Run: headless pygame with SDL's dummy video driver; simulated clock (each Clock.tick advances the game by its frame time, no real sleeping); random seed 0; keys injected as events and as key.get_pressed() state; no mouse input.
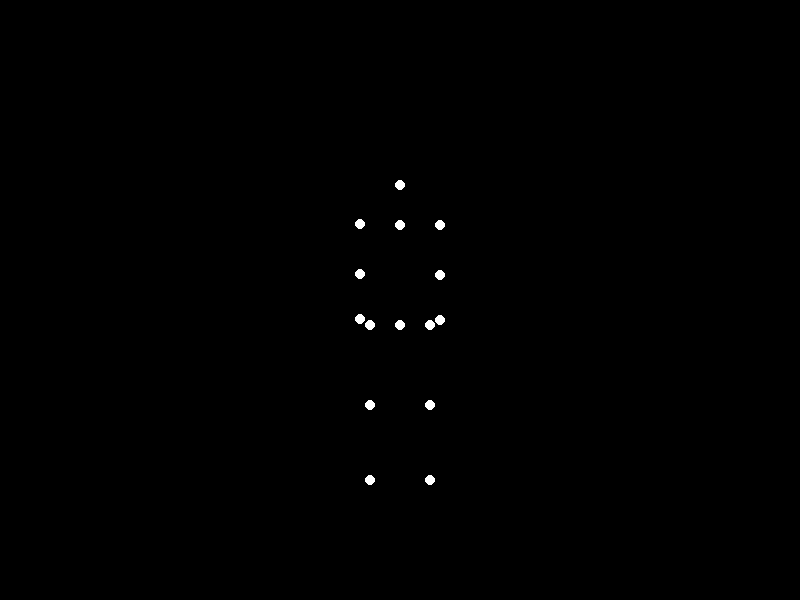
Frame 1 of 4 · flips 1–60 · no input
Frame 2 of 4 · flips 61–180 · tapped SPACE, RETURN · held RIGHT (→), D · screen unchanged from frame 1, image omitted
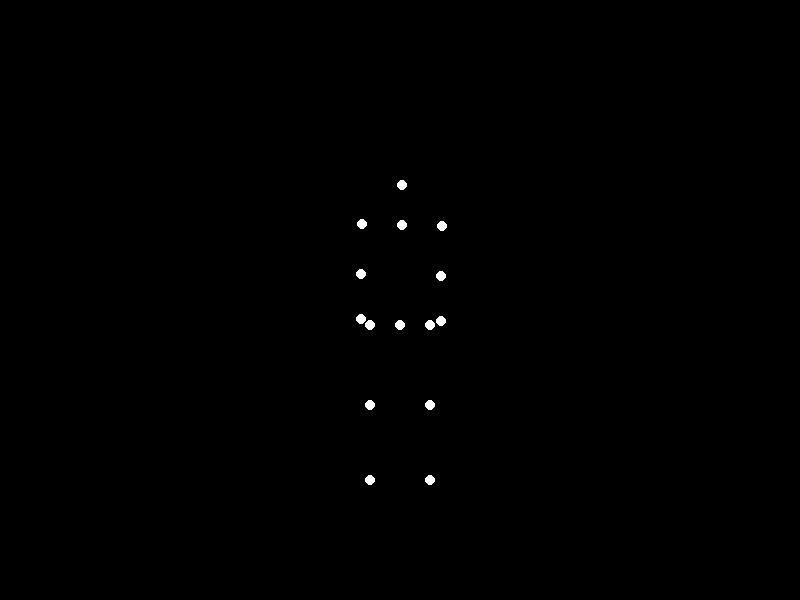
Frame 3 of 4 · flips 181–300 · held DOWN (↓), S
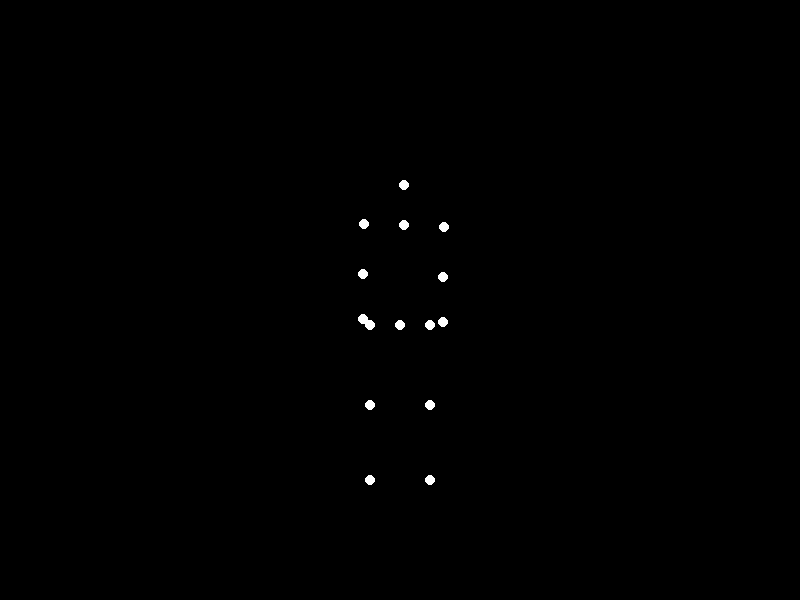
Frame 4 of 4 · flips 301–420 · held LEFT (←), A, UP (↑), W

The pygame program that drew these frames:


import pygame
import math
import time

# --- Pygame Setup ---
SCREEN_WIDTH = 800
SCREEN_HEIGHT = 600
POINT_RADIUS = 5
BLACK = (0, 0, 0)
WHITE = (255, 255, 255)
FPS = 60

pygame.init()
screen = pygame.display.set_mode((SCREEN_WIDTH, SCREEN_HEIGHT))
pygame.display.set_caption("Biological Motion: Bowing Man")
clock = pygame.time.Clock()

# --- Biomechanical Constants (Relative to each other in a conceptual Y-up space) ---
# These define the 'bone lengths' or distances between joints for the initial standing pose.
TORSO_H = 100   # From torso_center (pelvis) to neck/shoulder base
NECK_H = 20     # From neck to base of head (top of head point)
HEAD_SIZE = 20  # Additional height from neck to head point
SHOULDER_W = 40 # Half-width of shoulders
UPPER_ARM_L = 50
FOREARM_L = 45
HIP_W = 30      # Half-width of hips
THIGH_L = 80
SHIN_L = 75

# --- Animation Parameters ---
TOTAL_BOW_DURATION = 2.5  # seconds for one full bow cycle (down and up)
MAX_BOW_ANGLE_TORSO = math.radians(60)  # Max bend forward for torso
MAX_KNEE_BEND_ANGLE = math.radians(10)  # Slight knee bend
MAX_SHOULDER_SWING_ANGLE = math.radians(20) # Arms swing forward slightly
MAX_ELBOW_BEND_ANGLE = math.radians(5)    # Slight elbow bend (forearm up)
MAX_NECK_BEND_ANGLE = math.radians(15)    # Head nods down

# --- Helper Function for Rotation ---
def rotate_point(point_x, point_y, origin_x, origin_y, angle_rad):
    """
    Rotates a point (point_x, point_y) around an origin (origin_x, origin_y) by angle_rad.
    Positive angle_rad means counter-clockwise rotation.
    """
    translated_x = point_x - origin_x
    translated_y = point_y - origin_y

    rotated_x = translated_x * math.cos(angle_rad) - translated_y * math.sin(angle_rad)
    rotated_y = translated_x * math.sin(angle_rad) + translated_y * math.cos(angle_rad)

    new_x = rotated_x + origin_x
    new_y = rotated_y + origin_y
    return new_x, new_y

# --- Initial Pose Points (relative to a conceptual 'root' at torso_center (0,0) ) ---
# These are the points in their initial, upright, un-rotated state.
# In this conceptual space, the Y-axis is pointing UP.
initial_points = {
    "torso_center": (0, 0),

    # Legs (Y values are negative as they extend downwards from torso_center)
    "hip_L": (-HIP_W, 0),
    "hip_R": (HIP_W, 0),
    "knee_L": (-HIP_W, -THIGH_L),
    "knee_R": (HIP_W, -THIGH_L),
    "ankle_L": (-HIP_W, -THIGH_L - SHIN_L),
    "ankle_R": (HIP_W, -THIGH_L - SHIN_L),

    # Torso/Head (Y values are positive as they extend upwards from torso_center)
    "neck": (0, TORSO_H),
    "head": (0, TORSO_H + NECK_H + HEAD_SIZE), # Point at top of head, for simplicity

    # Arms (Y values are based on shoulders, then extend downwards)
    "shoulder_L": (-SHOULDER_W, TORSO_H),
    "shoulder_R": (SHOULDER_W, TORSO_H),
    "elbow_L": (-SHOULDER_W, TORSO_H - UPPER_ARM_L), # Arms hanging straight down
    "elbow_R": (SHOULDER_W, TORSO_H - UPPER_ARM_L),
    "wrist_L": (-SHOULDER_W, TORSO_H - UPPER_ARM_L - FOREARM_L),
    "wrist_R": (SHOULDER_W, TORSO_H - UPPER_ARM_L - FOREARM_L),
}

# Assert exactly 15 points
assert len(initial_points) == 15, f"Expected 15 points, got {len(initial_points)}"

# Global offset to center the figure on the screen
GLOBAL_OFFSET_X = SCREEN_WIDTH // 2
# Place the figure's "ground" point (mid-ankle) at 80% down the screen
GROUND_Y = SCREEN_HEIGHT * 0.8 

# Calculate the initial Y position of the torso_center in Pygame coordinates
# (Pygame Y increases downwards, conceptual Y increases upwards)
# So, initial_torso_center_screen_y = GROUND_Y - (height from torso_center to ground)
initial_torso_center_screen_y = GROUND_Y - (THIGH_L + SHIN_L)

# --- Main Animation Loop ---
running = True
start_time = time.time()

while running:
    for event in pygame.event.get():
        if event.type == pygame.QUIT:
            running = False

    screen.fill(BLACK)

    # Calculate animation progress (0 to 1 to 0 smoothly over TOTAL_BOW_DURATION)
    elapsed_time = time.time() - start_time
    phase = (elapsed_time % TOTAL_BOW_DURATION) / TOTAL_BOW_DURATION
    animation_progress = (1 - math.cos(phase * 2 * math.pi)) / 2

    # Calculate current angles based on animation progress
    # Note: Positive angles here correspond to the maximum bend defined.
    current_torso_angle = animation_progress * MAX_BOW_ANGLE_TORSO
    current_knee_angle = animation_progress * MAX_KNEE_BEND_ANGLE
    current_shoulder_angle = animation_progress * MAX_SHOULDER_SWING_ANGLE
    current_elbow_angle = animation_progress * MAX_ELBOW_BEND_ANGLE
    current_neck_angle = animation_progress * MAX_NECK_BEND_ANGLE

    # --- Calculate current point positions ---
    current_points = {}

    # Calculate torso_center's position based on knee bend
    # When knees bend, the entire torso lowers slightly.
    # This simplified model assumes a vertical drop proportional to knee bend.
    torso_vertical_shift = animation_progress * (SHIN_L / 5) # Example: lowers by 1/5th of shin length max

    current_torso_center_x = GLOBAL_OFFSET_X
    current_torso_center_y = initial_torso_center_screen_y + torso_vertical_shift # + because Pygame Y-axis is inverted

    # Legs: Hip, Knee, Ankle
    # For a simple bow, assume the hip's X position stays aligned with torso_center.
    # The knee and ankle points will follow. The `torso_vertical_shift` handles the squat effect.
    # The X coordinates of leg points are fixed relative to torso_center_x.
    # The Y coordinates are also fixed relative to torso_center_y, but adjusted for the shift.
    for side in ['L', 'R']:
        hip_name = f"hip_{side}"
        knee_name = f"knee_{side}"
        ankle_name = f"ankle_{side}"

        current_points[hip_name] = (
            current_torso_center_x + initial_points[hip_name][0],
            current_torso_center_y - initial_points[hip_name][1] # Y inverted for Pygame
        )
        current_points[knee_name] = (
            current_torso_center_x + initial_points[knee_name][0],
            current_torso_center_y - initial_points[knee_name][1]
        )
        current_points[ankle_name] = (
            current_torso_center_x + initial_points[ankle_name][0],
            current_torso_center_y - initial_points[ankle_name][1]
        )
    
    # Store torso_center in current_points
    current_points["torso_center"] = (current_torso_center_x, current_torso_center_y)

    # Torso, Neck, Head, Arms: Hierarchical Rotations
    # All these points are defined relative to the torso_center conceptually.
    # We apply the main torso rotation first to these points.
    # The rotation pivot is `initial_points["torso_center"]` in conceptual space.
    # The screen pivot for these points is `(current_torso_center_x, current_torso_center_y)`.

    # List of points that directly belong to the main torso segment (or depend on its rotation)
    points_on_torso_segment = [
        "neck", "head", "shoulder_L", "shoulder_R",
        "elbow_L", "elbow_R", "wrist_L", "wrist_R"
    ]
    
    # Temporarily store points after torso rotation in conceptual space
    temp_torso_rotated_points_concept = {} 

    for p_name in points_on_torso_segment:
        initial_px_rel, initial_py_rel = initial_points[p_name]
        
        # Bowing forward is a clockwise rotation. Our `rotate_point` is CCW, so use -angle.
        rotated_px_rel, rotated_py_rel = rotate_point(
            initial_px_rel, initial_py_rel,
            initial_points["torso_center"][0], initial_points["torso_center"][1],
            -current_torso_angle 
        )
        temp_torso_rotated_points_concept[p_name] = (rotated_px_rel, rotated_py_rel)
        
        # Immediately convert to screen coordinates for drawing, for most of these points.
        # Head, Elbow, Wrist will be overwritten by their specific hierarchical rotations.
        current_points[p_name] = (
            current_torso_center_x + rotated_px_rel,
            current_torso_center_y - rotated_py_rel # Invert Y for Pygame
        )

    # Apply additional rotation for the Head (relative to Neck)
    neck_concept_x, neck_concept_y = temp_torso_rotated_points_concept["neck"]
    
    # Calculate head's initial relative position *from neck* (conceptual)
    head_rel_neck_init_x = initial_points["head"][0] - initial_points["neck"][0]
    head_rel_neck_init_y = initial_points["head"][1] - initial_points["neck"][1]
    
    # Rotate this head_rel_neck vector around (0,0) by neck angle (clockwise for downward nod)
    rotated_head_rel_neck_x, rotated_head_rel_neck_y = rotate_point(
        head_rel_neck_init_x, head_rel_neck_init_y,
        0, 0, # Origin (0,0) for this relative vector rotation
        -current_neck_angle
    )
    
    # Add this rotated vector back to the neck's current conceptual position
    final_head_concept_x = neck_concept_x + rotated_head_rel_neck_x
    final_head_concept_y = neck_concept_y + rotated_head_rel_neck_y
    
    # Update head's screen coordinates
    current_points["head"] = (
        current_torso_center_x + final_head_concept_x,
        current_torso_center_y - final_head_concept_y
    )

    # Apply additional rotations for Arms (Elbow and Wrist relative to Shoulder and Elbow)
    for side in ['L', 'R']:
        shoulder_name = f"shoulder_{side}"
        elbow_name = f"elbow_{side}"
        wrist_name = f"wrist_{side}"

        # Get shoulder's current position (after torso rotation) in *conceptual* relative space
        shoulder_concept_x, shoulder_concept_y = temp_torso_rotated_points_concept[shoulder_name]

        # Elbow's initial relative position *from shoulder* (conceptual)
        elbow_rel_shoulder_init_x = initial_points[elbow_name][0] - initial_points[shoulder_name][0]
        elbow_rel_shoulder_init_y = initial_points[elbow_name][1] - initial_points[shoulder_name][1]

        # Wrist's initial relative position *from elbow* (conceptual)
        wrist_rel_elbow_init_x = initial_points[wrist_name][0] - initial_points[elbow_name][0]
        wrist_rel_elbow_init_y = initial_points[wrist_name][1] - initial_points[elbow_name][1]

        # Apply additional shoulder swing to upper arm (elbow point)
        # Rotate elbow_rel_shoulder vector around (0,0) by shoulder angle (clockwise for forward swing)
        rotated_elbow_rel_shoulder_x, rotated_elbow_rel_shoulder_y = rotate_point(
            elbow_rel_shoulder_init_x, elbow_rel_shoulder_init_y,
            0, 0, # Origin (0,0) for relative vector
            -current_shoulder_angle
        )
        
        # Calculate elbow's current conceptual position
        current_elbow_concept_x = shoulder_concept_x + rotated_elbow_rel_shoulder_x
        current_elbow_concept_y = shoulder_concept_y + rotated_elbow_rel_shoulder_y

        # Apply additional elbow bend to forearm (wrist point)
        # Rotate wrist_rel_elbow vector around (0,0) by elbow angle (counter-clockwise for bending up)
        # Assuming initial pose has arms straight, bending means forearm moves towards upper arm.
        # If arm is hanging down, this is generally a positive (counter-clockwise) rotation.
        rotated_wrist_rel_elbow_x, rotated_wrist_rel_elbow_y = rotate_point(
            wrist_rel_elbow_init_x, wrist_rel_elbow_init_y,
            0, 0, # Origin (0,0) for relative vector
            current_elbow_angle 
        )
        
        # Calculate wrist's current conceptual position by adding rotated forearm vector to current elbow position
        current_wrist_concept_x = current_elbow_concept_x + rotated_wrist_rel_elbow_x
        current_wrist_concept_y = current_elbow_concept_y + rotated_wrist_rel_elbow_y

        # Update screen coordinates for elbow and wrist
        current_points[elbow_name] = (
            current_torso_center_x + current_elbow_concept_x,
            current_torso_center_y - current_elbow_concept_y
        )
        current_points[wrist_name] = (
            current_torso_center_x + current_wrist_concept_x,
            current_torso_center_y - current_wrist_concept_y
        )
        
    # Draw all calculated points on the screen
    for point_name, (x, y) in current_points.items():
        pygame.draw.circle(screen, WHITE, (int(x), int(y)), POINT_RADIUS)

    pygame.display.flip()
    clock.tick(FPS)

pygame.quit()
